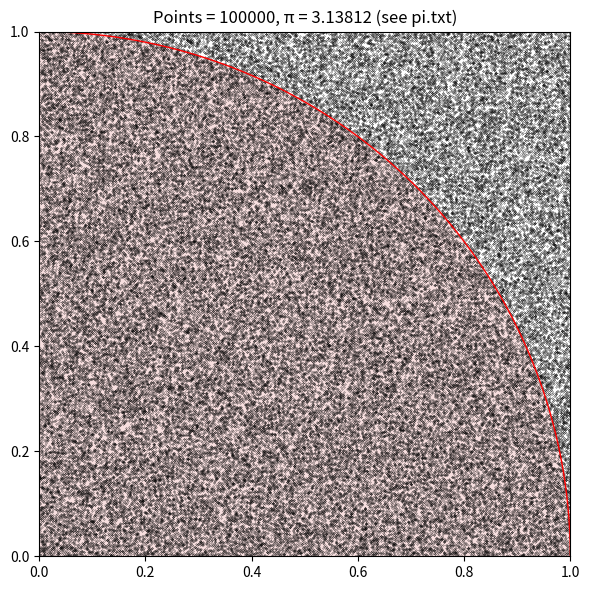

Write the Python code that produced this figure.
import random
from math import sqrt
from matplotlib import pyplot as plt
import numpy as np

# TODO consider adding animations


def makePi(accuracy: int) -> float:
    """"""
    radius = 1

    x_pts = []
    y_pts = []

    pi = 0
    pts = 0

    for i in range(accuracy + 1):
        x = random.uniform(0.0, 1.0)
        x_pts.append(x)

        y = random.uniform(0.0, 1.0)
        y_pts.append(y)

        dist = sqrt(x**2 + y**2)

        if dist <= radius:
            pi += 1

        pts += 1

    # ensures matplotlib window is 1:1 (preserves proportions of circle function)
    plt.figure(figsize=(6, 6))

    plt.plot(np.linspace(0, 1, 9999), (1 - np.linspace(0, 1, 9999)**2)**0.5, c='r', linewidth='1')
    plt.fill_between(np.linspace(0, 1, 9999), (1 - np.linspace(0, 1, 9999)**2)**0.5, color='#f7dfdf')
    plt.scatter(x_pts, y_pts, s=0.05, color='black', marker='o')

    plt.xlim(0, 1)
    plt.ylim(0, 1)

    writing_to_file(pts, pi)

    plt.title(f"Points = {str(pts)}, π = {str(4 * (pi / pts))} (see pi.txt)")
    plt.tight_layout()
    plt.show()

    return 4 * (pi / pts)


def writing_to_file(pts, pi):
    with open('pi.txt', 'w') as f:
        file_text = f"This iteration uses {pts} points.\n" \
                    f"{pi} of them fell inside the unit circle shown in red.\n" \
                    f"The approximation was formulated by dividing those two figures.\n" \
                    f"See https://en.wikipedia.org/wiki/Approximations_of_%CF%80#Summing_a_circle's_area for more " \
                    f"information.\n "
        f.write(file_text)


def main():
    # Most accurate iteration to date: 3.142292
    print(makePi(99999))


if __name__ == "__main__":
    main()
